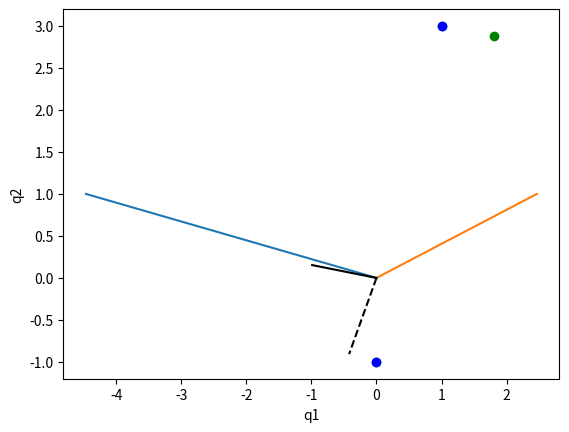

Here is the Python script that generated this plot:
# -*- coding: utf-8 -*-
"""
Created on Sat Feb  2 13:32:01 2019

[redacted]
"""

import numpy as np
import matplotlib.pyplot as plt

def testq(a,r):
    '''Currently returns negative bacteria fluxes. Good'''
    hsc = (1-np.sum(r))**2
    cab = a*hsc-np.sum(a*hsc*r)
    qab = r*cab
    return qab


A = np.array([[-4,3],
              [1,2]])
ql = np.array([1,3])
qr = np.array([0,-1])



#A = np.array([[-4,3,1],
#              [1,2,1],
#              [7,-1,0]])
#ql = np.array([1,3,1])
#qr = np.array([0,-1,-7])
# Eigenvalue decomposition
lamda,R = np.linalg.eig(A)
L  = np.diag(lamda)
Ri = np.linalg.inv(R)

# get characteristic values on left and right side
wl = np.dot(Ri,ql)
wr = np.dot(Ri,qr)

alpha = wr-wl
W = alpha[np.newaxis,:]*R # multiply columns of R by alpha
# Get columns of W where lamda <0
# use np.where()[0] toretrieve 1D array and broadcast to column numbers
Wneg = W[:,np.where(lamda<0)[0]] 
qstar = ql+Wneg.sum(axis=1)

Wpos = W[:,np.where(lamda>=0)[0]]
qstar = qr-Wpos.sum(axis=1)


def constructq(w,R):
    ''' w is an array of wp values shape: (n,)
        R is a matrix of right eigenvectors shape: (n,n)'''
    # broadcast w to have shape: (1,n)
    # multiply columns of R by new w and sum the columns
    return np.sum(w[np.newaxis,:]*R,axis=1)
#%% Make graphs
# make graphs of characteristics
x  = np.arange(2)
[plt.plot(x*lam,x) for lam in lamda]
plt.xlabel('x')
plt.ylabel('t')
plt.show()

#%%
# Make graphs of hugoniot loci
# plot the value of ql and qr in the (q1,q2) plane. Draw eigenvectors
# and find qstar
qlr = np.vstack((ql,qr)).T
plt.plot(qlr[0,:],qlr[1,:],'o')
# draw a line between 0 and rp
z = np.zeros(2)
r1 = np.vstack((z,R[:,0]))
r2 = np.vstack((z,R[:,1]))

plt.plot(r1[:,0],r1[:,1],'k') # unit r1
plt.plot(r2[:,0],r2[:,1],'k--') # unit r2
# ql = wl1*r1 + wl2*r2
ql_fig = constructq(wl,R)
qr_fig = constructq(wr,R)
qlr_fig = np.vstack((ql_fig,qr_fig)).T
plt.plot(qlr_fig[0,:],qlr_fig[1,:],'bo')

# plot the intermediate state
plt.plot(qstar[0],qstar[1],'go')
plt.ylabel('q2')
plt.xlabel('q1')



